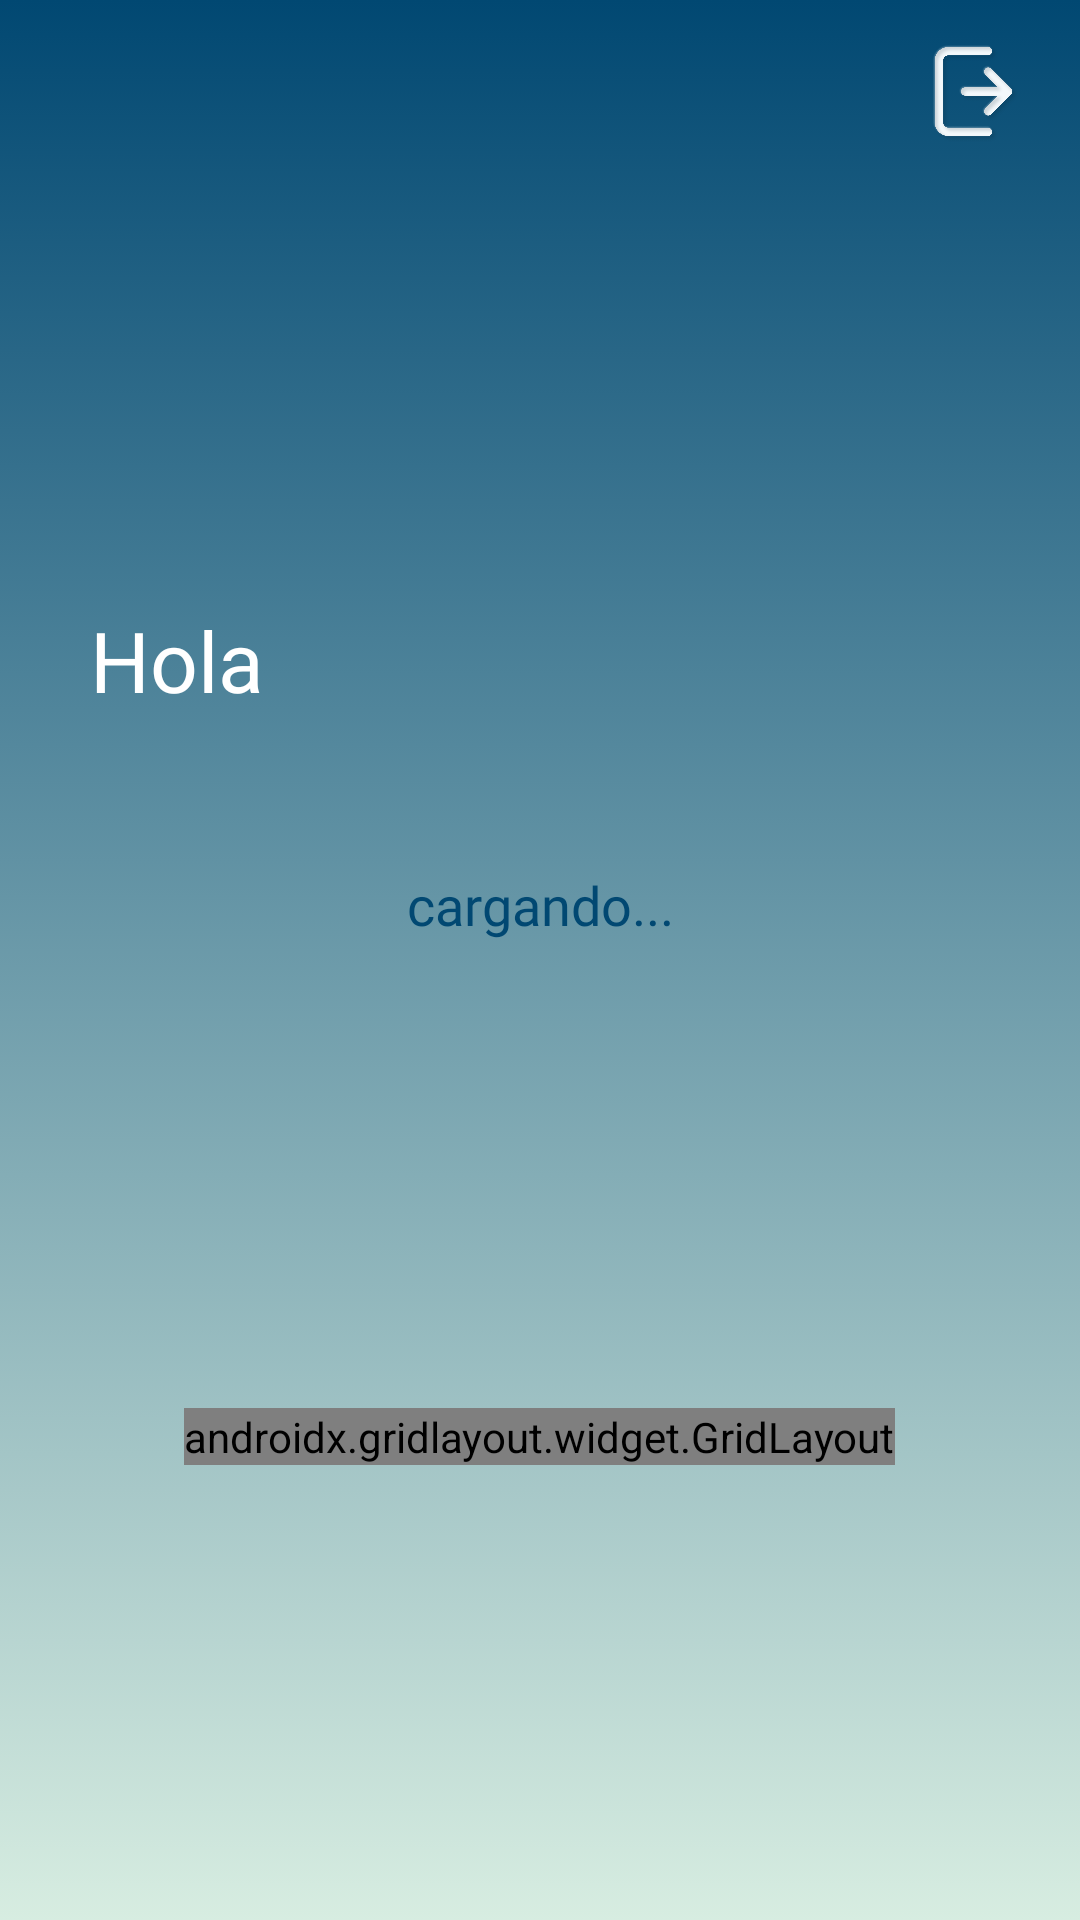

Produce the Android XML layout that renders to this screen, including the resource entries it uses.
<!-- AndroidManifest.xml: application theme Theme.BeFriend -->
<!-- res/layout/fragment_home.xml -->
<?xml version="1.0" encoding="utf-8"?>
<RelativeLayout xmlns:android="http://schemas.android.com/apk/res/android"
    xmlns:app="http://schemas.android.com/apk/res-auto"
    xmlns:tools="http://schemas.android.com/tools"
    android:layout_width="match_parent"
    android:layout_height="match_parent"
    tools:context=".HomeFragment"
    android:background="@drawable/gradient_background">


    <ImageView
        android:id="@+id/ivBtnLogout"
        android:layout_width="47dp"
        android:layout_height="39dp"
        android:layout_alignParentTop="true"
        android:layout_alignParentEnd="true"
        android:layout_marginTop="11dp"
        android:layout_marginEnd="12dp"
        android:src="@drawable/logout" />

    <LinearLayout
        android:layout_width="match_parent"
        android:layout_height="match_parent"
        android:gravity="center"
        android:orientation="vertical">

        <TextView
            android:id="@+id/tvBienvenida"
            android:layout_width="300dp"
            android:layout_height="58dp"
            android:layout_marginTop="50dp"
            android:layout_marginBottom="10dp"
            android:fontFamily="@font/nunito_sans_semibold"
            android:text="Hola"
            android:textColor="@color/white"
            android:textSize="28sp" />

        <TextView
            android:id="@+id/tvMensajePositivo"
            android:layout_width="330dp"
            android:layout_height="160dp"
            android:layout_marginBottom="40dp"
            android:background="@drawable/btn_background"
            android:fontFamily="@font/nunito_sans_semibold"
            android:padding="20dp"
            android:text="cargando..."
            android:textAlignment="center"
            android:textColor="@color/azul1"
            android:textSize="18sp" />

        <androidx.gridlayout.widget.GridLayout
            android:layout_width="wrap_content"
            android:layout_height="wrap_content"
            app:columnCount="2"
            app:rowCount="2">

            <ImageView
                android:id="@+id/ivBtnNoti"
                android:layout_width="165dp"
                android:layout_height="165dp"
                android:src="@drawable/eventos" />

            <ImageView
                android:id="@+id/ivBtnPersona"
                android:layout_width="165dp"
                android:layout_height="165dp"
                android:src="@drawable/lista_contactos" />

            <ImageView
                android:id="@+id/ivBtnAyuda"
                android:layout_width="165dp"
                android:layout_height="165dp"
                android:src="@drawable/ayuda" />

            <ImageView
                android:id="@+id/ivBtnSettings"
                android:layout_width="165dp"
                android:layout_height="165dp"
                android:src="@drawable/settings" />

        </androidx.gridlayout.widget.GridLayout>
    </LinearLayout>

</RelativeLayout>
<!-- resources referenced by this layout -->
<resources>
  <color name="azul1">#014872</color>
  <color name="white">#FFFFFFFF</color>
  <!-- drawable ayuda: png bitmap (drawable, 64269 bytes) -->
  <!-- drawable eventos: png bitmap (drawable, 97068 bytes) -->
  <!-- drawable gradient_background (drawable) -->
  <?xml version="1.0" encoding="utf-8"?>
  <selector xmlns:android="http://schemas.android.com/apk/res/android">
      <item>
          <shape>
              <gradient
                  android:angle="10"
                  android:startColor="@color/azul1"
                  android:endColor="@color/azul2"
                  android:type="linear" />
          </shape>
      </item>
  </selector>
  <!-- drawable lista_contactos: png bitmap (drawable, 53891 bytes) -->
  <!-- drawable logout: png bitmap (drawable, 47955 bytes) -->
  <!-- drawable settings: png bitmap (drawable, 78553 bytes) -->
  <style name="Theme.BeFriend" parent="Theme.MaterialComponents.DayNight.NoActionBar">
          
          <item name="colorPrimary">@color/purple_500</item>
          <item name="colorPrimaryVariant">@color/purple_700</item>
          <item name="colorOnPrimary">@color/white</item>
          
          <item name="colorSecondary">@color/teal_200</item>
          <item name="colorSecondaryVariant">@color/teal_700</item>
          <item name="colorOnSecondary">@color/black</item>
          
          <item name="android:statusBarColor" tools:targetApi="l">@color/azul1</item>
          
          <item name="android:editTextColor">@color/azul1</item>
      </style>
  <color name="azul2">#D7EDE1</color>
  <color name="purple_500">#FF6200EE</color>
  <color name="purple_700">#FF3700B3</color>
  <color name="teal_200">#FFFFFFFF</color>
  <color name="teal_700">#FF018786</color>
  <color name="black">#FF000000</color>
</resources>
